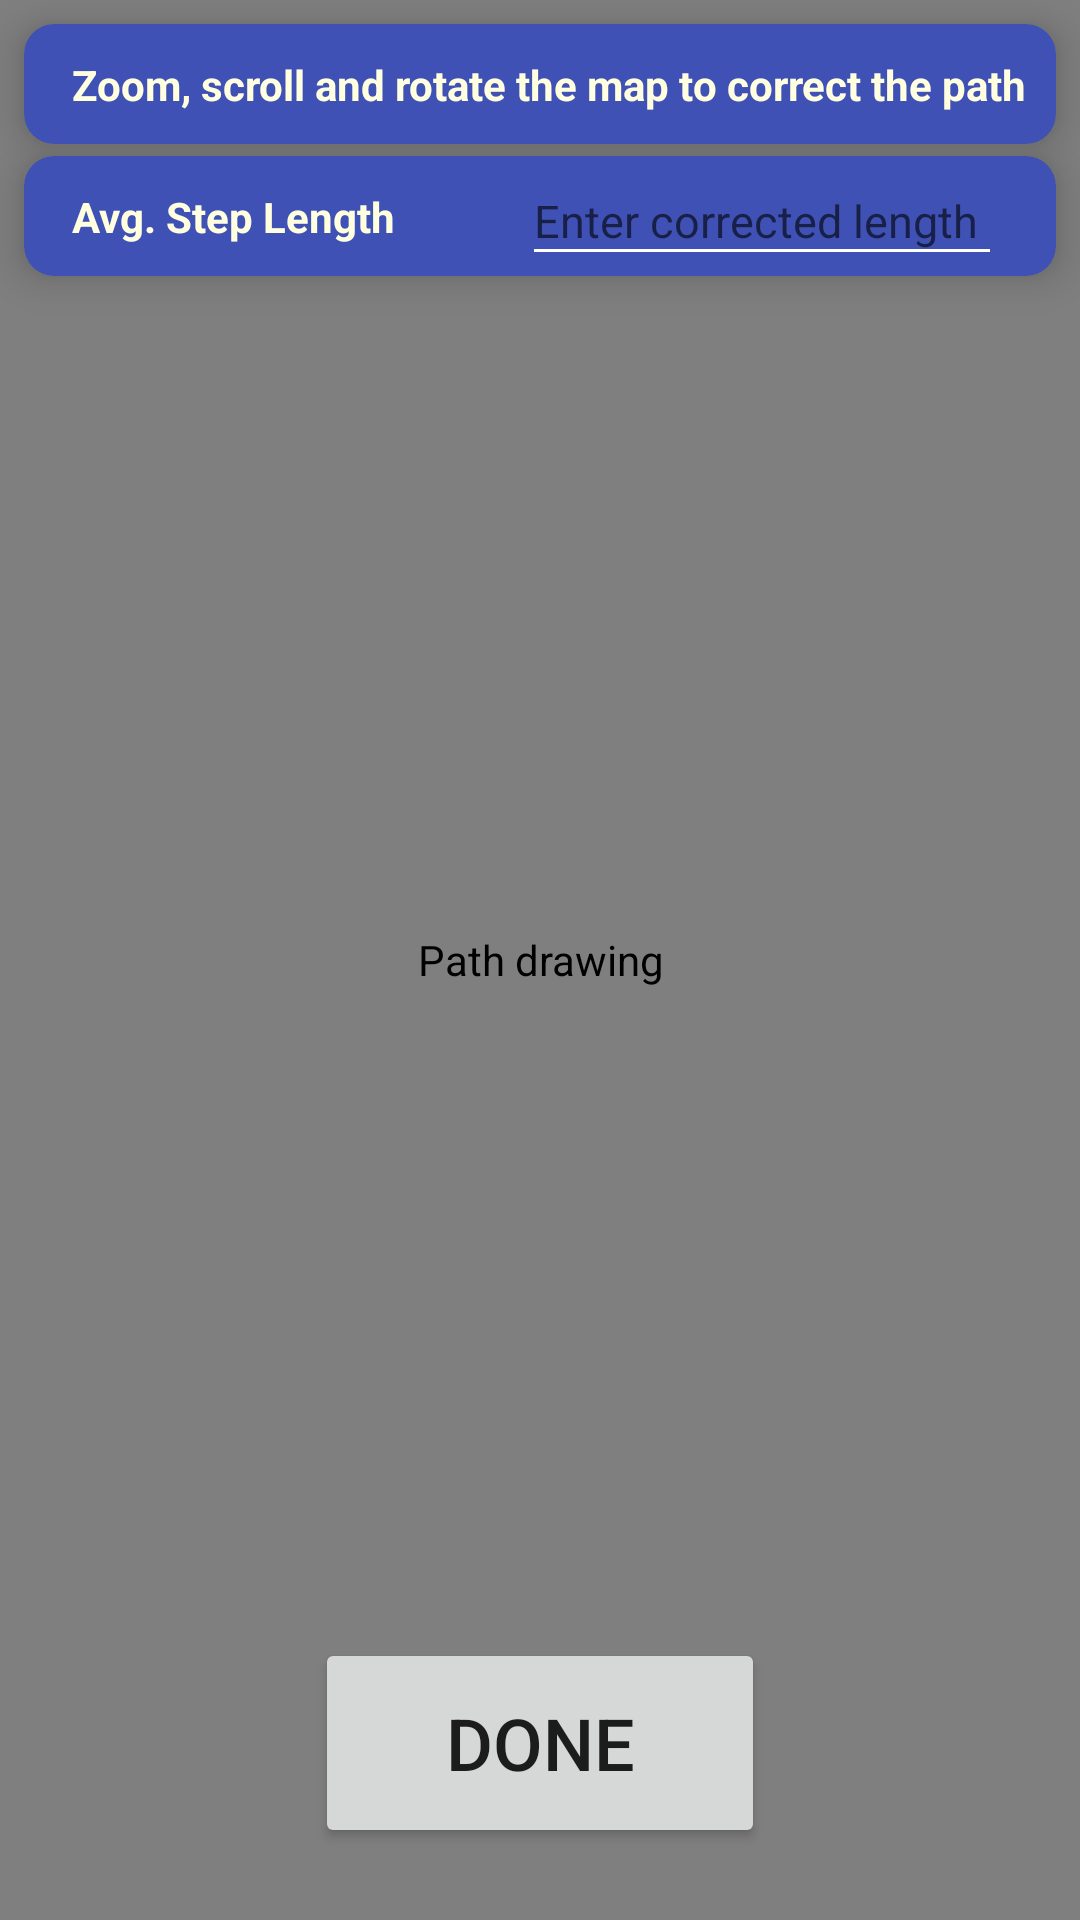

The Android layout XML behind this screen, and the referenced resources:
<!-- AndroidManifest.xml: application theme Theme.Cloud -->
<!-- res/layout/fragment_correction.xml -->
<?xml version="1.0" encoding="utf-8"?>
<RelativeLayout xmlns:android="http://schemas.android.com/apk/res/android"
    xmlns:app="http://schemas.android.com/apk/res-auto"
    xmlns:tools="http://schemas.android.com/tools"
    android:layout_width="match_parent"
    android:layout_height="match_parent">


    <androidx.fragment.app.FragmentContainerView
        android:id="@+id/map"
        android:name="com.google.android.gms.maps.SupportMapFragment"
        android:layout_width="match_parent"
        android:layout_height="match_parent"
        tools:context=".MapsActivity" />

<FrameLayout
    android:layout_width="match_parent"
    android:layout_height="match_parent"
    tools:context=".fragments.CorrectionFragment">

    
    <androidx.constraintlayout.widget.ConstraintLayout
        android:layout_width="match_parent"
        android:layout_height="match_parent">

        <androidx.cardview.widget.CardView
            android:id="@+id/cardView"
            android:layout_width="match_parent"
            android:layout_height="40sp"
            android:layout_marginStart="8dp"
            android:layout_marginTop="8dp"
            android:layout_marginEnd="8dp"
            app:cardBackgroundColor="@color/pastelBlue"
            app:cardCornerRadius="10dp"
            app:cardElevation="8dp"
            app:layout_constraintBottom_toBottomOf="parent"
            app:layout_constraintEnd_toEndOf="parent"
            app:layout_constraintStart_toStartOf="parent"
            app:layout_constraintTop_toTopOf="parent"
            app:layout_constraintVertical_bias="0.0">

            <androidx.constraintlayout.widget.ConstraintLayout
                android:layout_width="match_parent"
                android:layout_height="match_parent">

                <TextView
                    android:id="@+id/correctionInfoView"
                    android:layout_width="wrap_content"
                    android:layout_height="wrap_content"
                    android:layout_marginStart="16dp"
                    android:text="@string/correctionInstructions"
                    android:textColor="@color/LightYellow"
                    android:textStyle="bold"
                    app:layout_constraintBottom_toBottomOf="parent"
                    app:layout_constraintStart_toStartOf="parent"
                    app:layout_constraintTop_toTopOf="parent" />

            </androidx.constraintlayout.widget.ConstraintLayout>
        </androidx.cardview.widget.CardView>

        <androidx.cardview.widget.CardView
            android:layout_width="match_parent"
            android:layout_height="40sp"
            android:layout_marginStart="8dp"
            android:layout_marginTop="4dp"
            android:layout_marginEnd="8dp"
            app:cardBackgroundColor="@color/pastelBlue"
            app:cardCornerRadius="10dp"
            app:cardElevation="8dp"
            app:layout_constraintBottom_toBottomOf="parent"
            app:layout_constraintEnd_toEndOf="parent"
            app:layout_constraintStart_toStartOf="parent"
            app:layout_constraintTop_toBottomOf="@+id/cardView"
            app:layout_constraintVertical_bias="0.0">

            <androidx.constraintlayout.widget.ConstraintLayout
                android:layout_width="match_parent"
                android:layout_height="match_parent">

                <TextView
                    android:id="@+id/averageStepView"
                    android:layout_width="wrap_content"
                    android:layout_height="wrap_content"
                    android:layout_marginStart="16dp"
                    android:text="@string/averageStepLgn"
                    android:textColor="@color/LightYellow"
                    android:textStyle="bold"
                    app:layout_constraintBottom_toBottomOf="parent"
                    app:layout_constraintStart_toStartOf="parent"
                    app:layout_constraintTop_toTopOf="parent" />

                <EditText
                    android:id="@+id/inputStepLength"
                    android:layout_width="160dp"
                    android:layout_height="40dp"
                    android:layout_marginStart="24dp"
                    android:ems="10"
                    android:hint="@string/correctStepLgn"
                    android:inputType="numberDecimal"
                    android:textColor="@color/LightYellow"
                    android:textSize="15sp"
                    app:layout_constraintBottom_toBottomOf="parent"
                    app:layout_constraintEnd_toEndOf="parent"
                    app:layout_constraintStart_toEndOf="@+id/averageStepView"
                    app:layout_constraintTop_toTopOf="parent" />

            </androidx.constraintlayout.widget.ConstraintLayout>
        </androidx.cardview.widget.CardView>

        <Button
            android:id="@+id/correction_done"
            android:layout_width="150dp"
            android:layout_height="70dp"
            android:layout_marginBottom="24dp"
            android:text="@string/done"
            android:textSize="24sp"
            app:icon="@drawable/ic_baseline_done_all_24"
            app:iconGravity="start"
            app:iconSize="30dp"
            app:layout_constraintBottom_toBottomOf="parent"
            app:layout_constraintEnd_toEndOf="parent"
            app:layout_constraintStart_toStartOf="parent" />

        <com.openpositioning.PositionMe.PathView
            android:id="@+id/pathView1"
            android:layout_width="match_parent"
            android:layout_height="match_parent"
            android:contentDescription="Path drawing"
            tools:layout_editor_absoluteX="86dp"
            tools:layout_editor_absoluteY="-128dp" />

    </androidx.constraintlayout.widget.ConstraintLayout>

</FrameLayout>
</RelativeLayout>
<!-- resources referenced by this layout -->
<resources>
  <color name="LightYellow">#FFFFE0</color>
  <color name="pastelBlue">#3F51B5</color>
  <string name="averageStepLgn">Avg. Step Length</string>
  <string name="correctStepLgn">Enter corrected length</string>
  <string name="correctionInstructions">Zoom, scroll and rotate the map to correct the path</string>
  <string name="done">Done</string>
  <style name="Theme.Cloud" parent="Theme.MaterialComponents.DayNight.NoActionBar">
          
          <item name="colorPrimary">@color/primaryBlue</item>
          <item name="colorPrimaryVariant">@color/darkLogoBlue</item>
          <item name="colorOnPrimary">@color/LightYellow</item>
          
          <item name="colorSecondary">@color/lightLogoBlue</item>
          <item name="colorSecondaryVariant">#025E93</item>
          <item name="colorOnSecondary">@color/black</item>
          
          <item name="android:statusBarColor" tools:targetApi="l">?attr/colorSecondary</item>
          <item name="colorControlNormal">@color/white</item>
          
  
      </style>
  <color name="primaryBlue">#FF001080</color>
  <color name="darkLogoBlue">#FF001080</color>
  <color name="lightLogoBlue">#FF00A1FF</color>
  <color name="black">#FF000000</color>
  <color name="white">#FFFFFFFF</color>
</resources>
